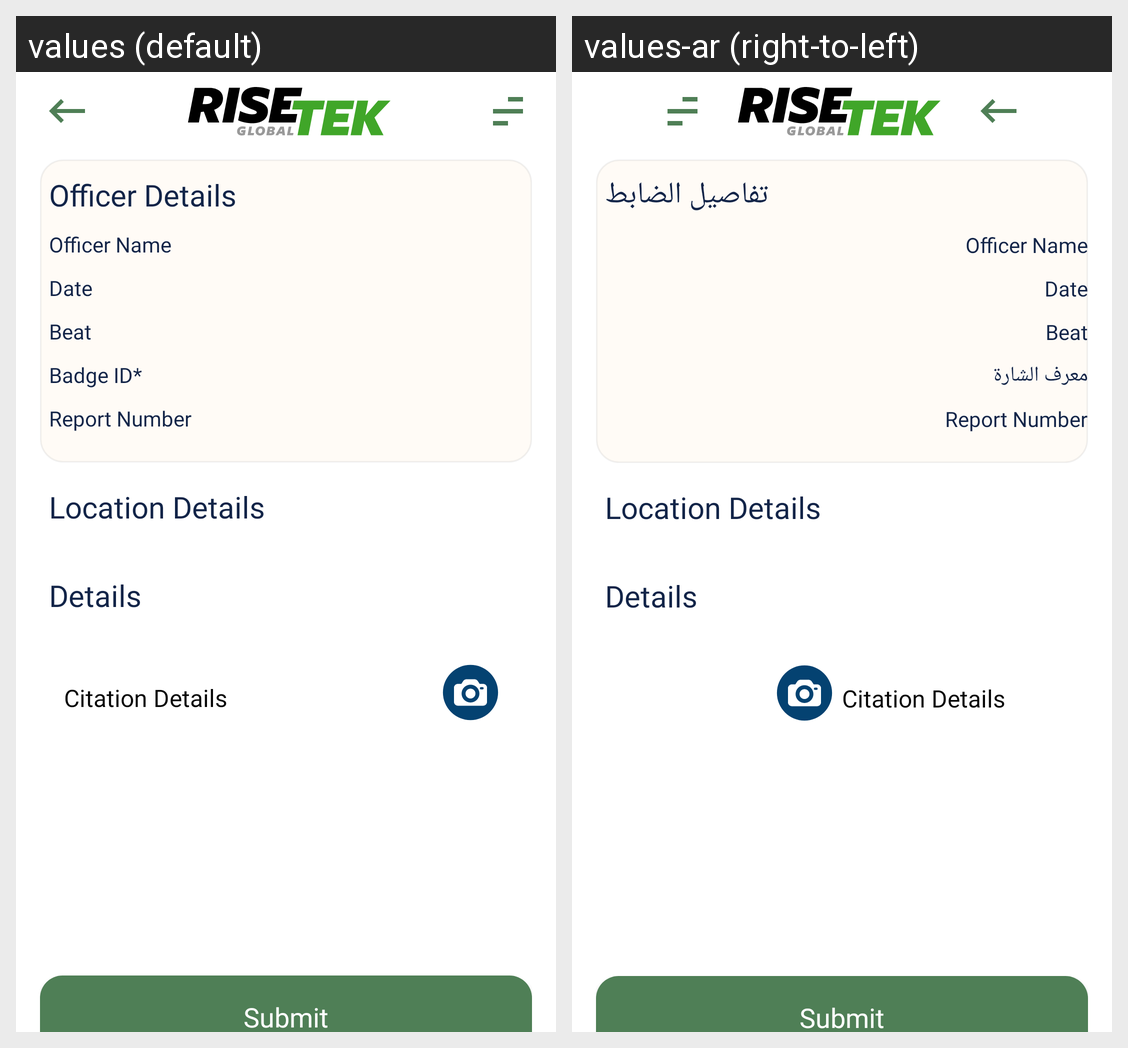

Translations of the strings shown on this Android screen, per locale in the grid:
Android screen res/layout/content_all_report.xml rendered under 2 locales, left to right: values (default), values-ar (right-to-left). Device: Nexus 5 (rendered at 1080×1920; each locale shown at half size, 540×960, under a caption strip naming it); theme AppTheme.
Strings drawn on this screen, with the default value and each locale's value (text and hints the layout hard-codes, and strings that could not be matched under every locale, appear in the picture but are not listed):

scr_lbl_officer_details
  values: Officer Details
  values-ar: تفاصيل الضابط

scr_lbl_officer_name_summary
  values: Officer Name
  values-ar: Officer Name  [not translated; the default value is used]

scr_lbl_date_without_colon
  values: Date
  values-ar: Date  [not translated; the default value is used]

scr_lbl_beat
  values: Beat
  values-ar: Beat

scr_lbl_badge_id
  values: Badge ID*
  values-ar: معرف الشارة

scr_lbl_report_number
  values: Report Number
  values-ar: Report Number  [not translated; the default value is used]

scr_lbl_location_details
  values: Location Details
  values-ar: Location Details  [not translated; the default value is used]

scr_lbl_details
  values: Details
  values-ar: Details

scr_lbl_citation_details
  values: Citation Details
  values-ar: Citation Details  [not translated; the default value is used]

scr_btn_submit
  values: Submit
  values-ar: Submit  [not translated; the default value is used]
